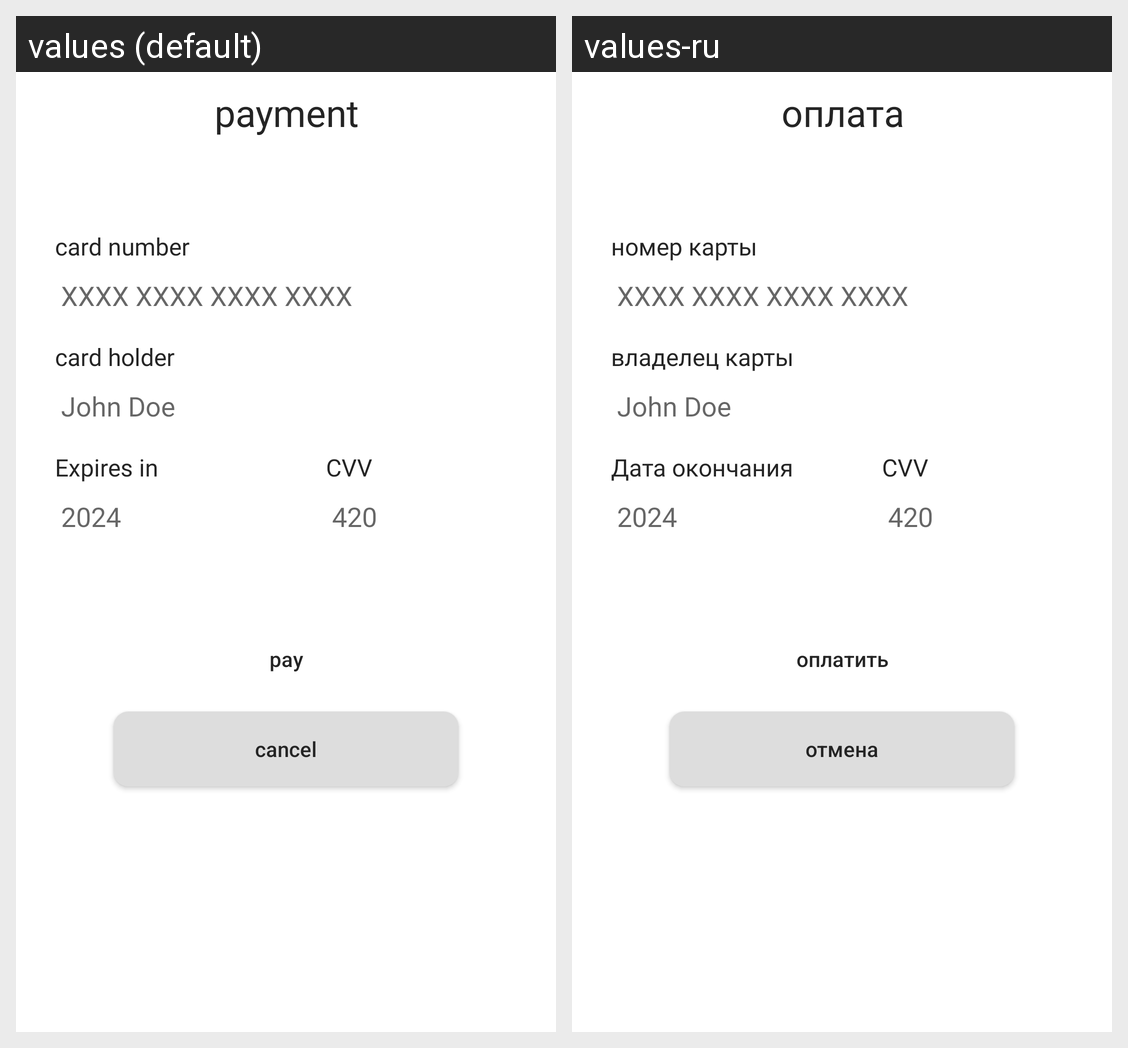

This grid shows one Android layout under two languages. Give, for every string resource on the screen, its name, the default text and each shown locale's text.
Android screen res/layout/fragment_payment.xml rendered under 2 locales, left to right: values (default), values-ru. Device: Nexus 5 (rendered at 1080×1920; each locale shown at half size, 540×960, under a caption strip naming it); theme Theme.Restaurant.
Strings drawn on this screen, with the default value and each locale's value (text and hints the layout hard-codes, and strings that could not be matched under every locale, appear in the picture but are not listed):

payment
  values: payment
  values-ru: оплата

payment_card_name
  values: card number
  values-ru: номер карты

payment_card_example
  values: XXXX XXXX XXXX XXXX
  values-ru: XXXX XXXX XXXX XXXX

profile_card_holder_name
  values: card holder
  values-ru: владелец карты

card_holder_example
  values: John Doe
  values-ru: John Doe

edit_expire_date
  values: Expires in
  values-ru: Дата окончания

edit_expire_date_example
  values: 2024
  values-ru: 2024

profile_edit_cvv
  values: CVV
  values-ru: CVV

edit_cvv_example
  values: 420
  values-ru: 420

pay_btn
  values: pay
  values-ru: оплатить

profile_cancel_payment
  values: cancel
  values-ru: отмена
